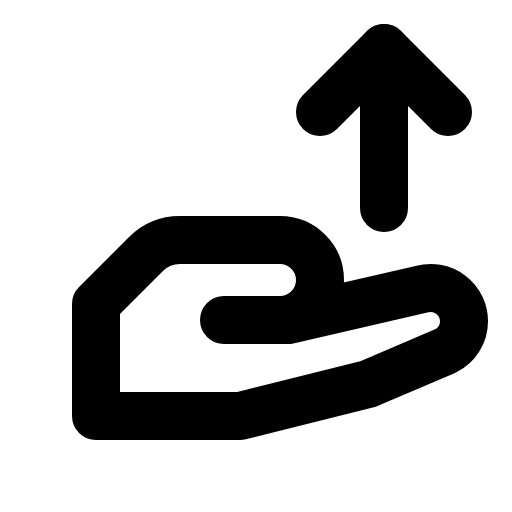
t = 0.00 s
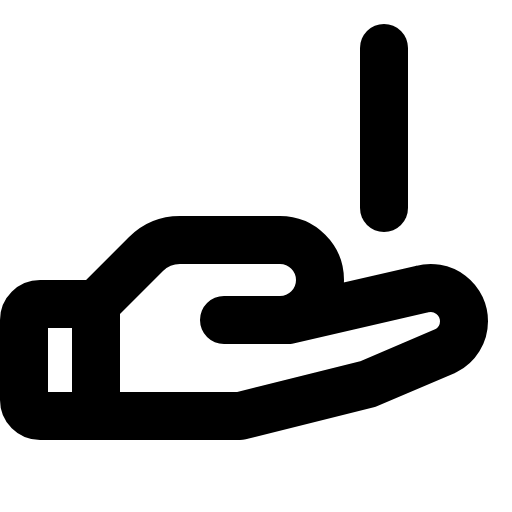
t = 0.90 s
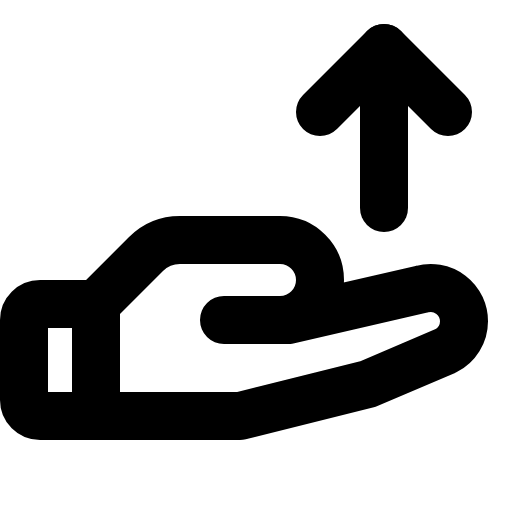
t = 1.28 s
t = 1.65 s: frame unchanged from t = 1.28 s, image omitted
t = 2.03 s: frame unchanged from t = 1.28 s, image omitted

The animated SVG that drew these frames (rendered in a browser with its animation timeline set to each time). Animation: 1 CSS @keyframes rule; one cycle of 2.40 s, repeats indefinitely.

<svg xmlns="http://www.w3.org/2000/svg" viewBox="0 0 256 256">
  <style>
    .draw-line {
      stroke-dasharray: 2000;
      stroke-dashoffset: 0;
    }
    svg:hover .draw-line {
      animation: phosphor-draw-in 1.5s ease-in-out infinite;
    }
    @keyframes phosphor-draw-in {
      0%   { stroke-dashoffset: 2000; }
      100% { stroke-dashoffset: 0; }
    }
  </style><rect width="256" height="256" fill="none"/><path d="M48,208H20a8,8,0,0,1-8-8V160a8,8,0,0,1,8-8H48" fill="none" stroke="currentColor" stroke-linecap="round" stroke-linejoin="round" stroke-width="24" class="draw-line" pathLength="1" style="animation-delay: 0s"/><path d="M112,160h32l67-15.41a16.61,16.61,0,0,1,21,16h0a16.59,16.59,0,0,1-9.18,14.85L184,192l-64,16H48V152l25-25a24,24,0,0,1,17-7H140a20,20,0,0,1,20,20h0a20,20,0,0,1-20,20Z" fill="none" stroke="currentColor" stroke-linecap="round" stroke-linejoin="round" stroke-width="24" class="draw-line" pathLength="1" style="animation-delay: 0.3s"/><line x1="192" y1="24" x2="192" y2="104" fill="none" stroke="currentColor" stroke-linecap="round" stroke-linejoin="round" stroke-width="24" class="draw-line" pathLength="1" style="animation-delay: 0.6s"/><polyline points="160 56 192 24 224 56" fill="none" stroke="currentColor" stroke-linecap="round" stroke-linejoin="round" stroke-width="24" class="draw-line" pathLength="1" style="animation-delay: 0.9s"/></svg>
